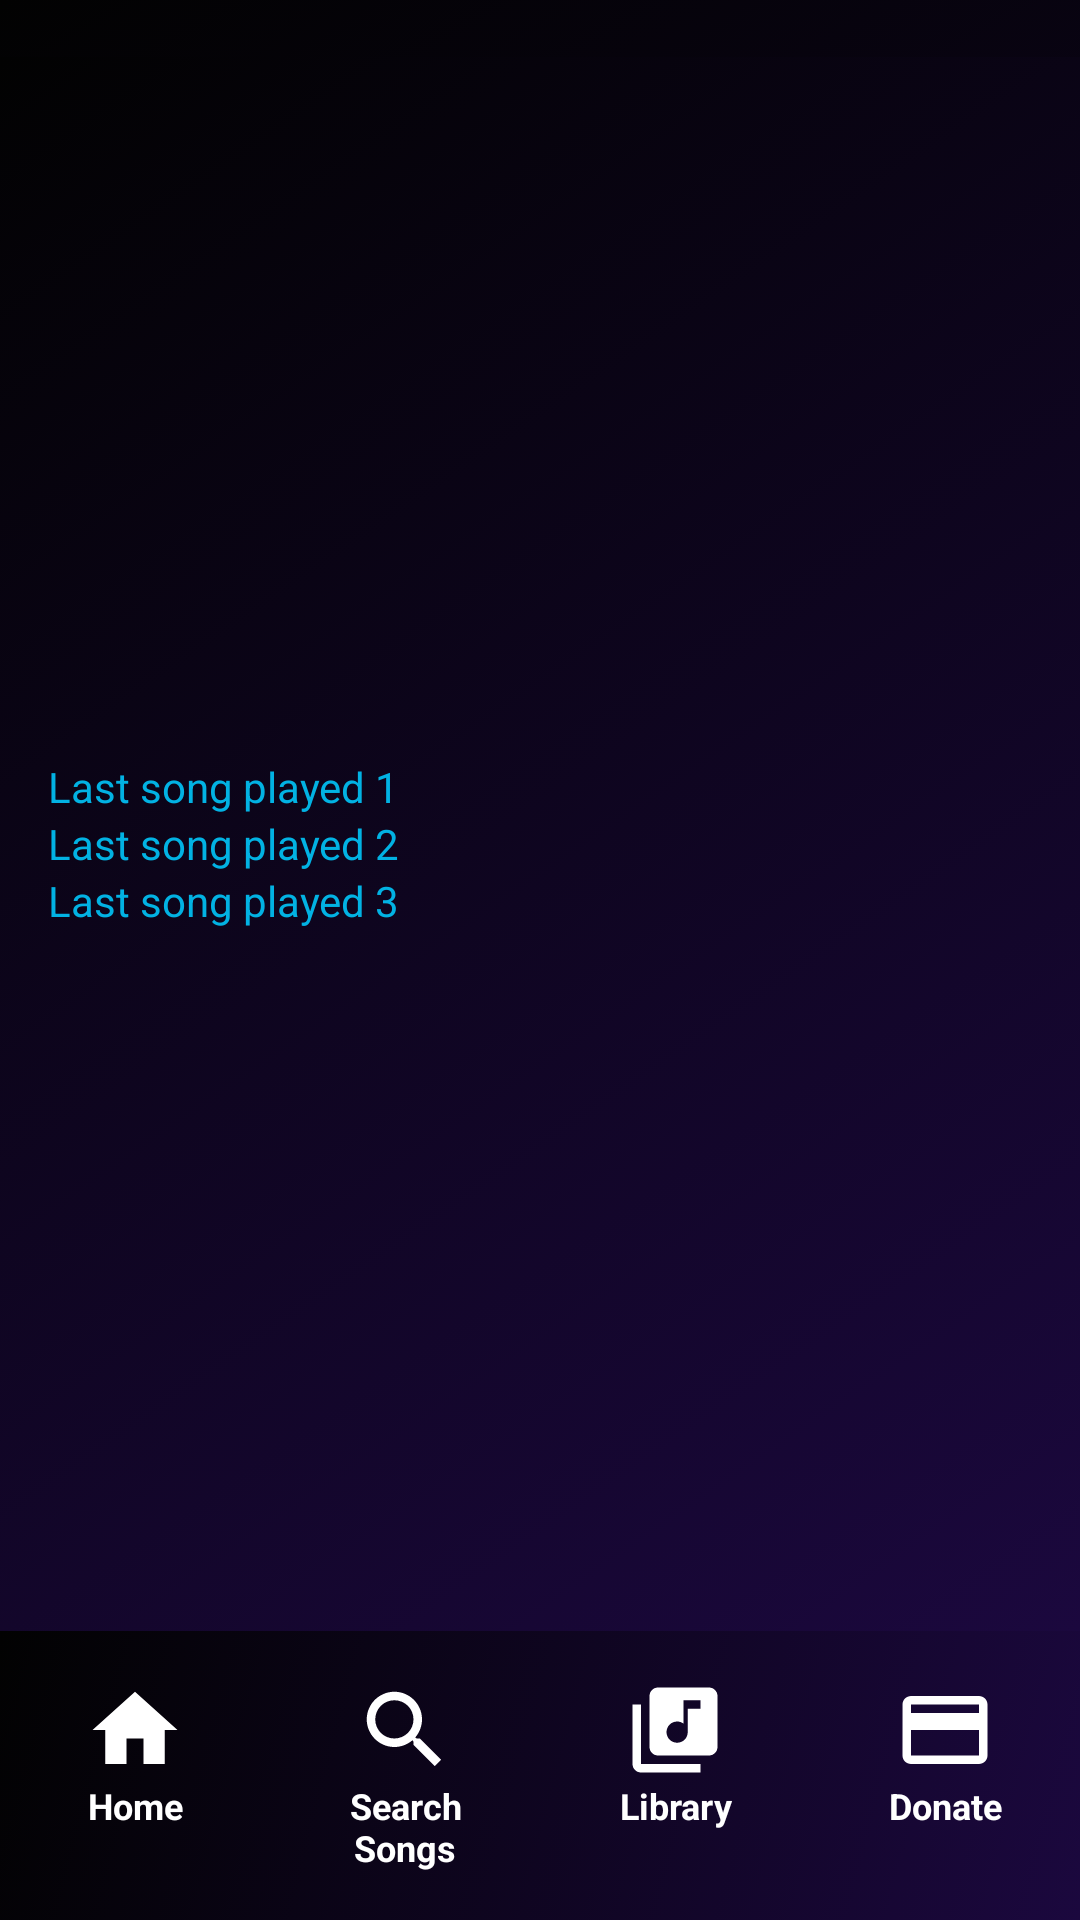

Here is an Android app screen rendered from its layout file. Give the layout XML and the strings, colors and styles it references.
<!-- AndroidManifest.xml: application theme AppTheme -->
<!-- res/layout/activity_home.xml -->
<LinearLayout xmlns:android="http://schemas.android.com/apk/res/android"
    xmlns:tools="http://schemas.android.com/tools"
    android:layout_width="match_parent"
    android:layout_height="match_parent"
    android:background="@drawable/gradient"
    android:orientation="vertical"
    tools:context="com.udacity.music.HomeActivity">

    <TextView
        android:id="@+id/headerHome"
        android:layout_width="match_parent"
        android:layout_height="wrap_content"
        android:layout_gravity="top"
        android:textColor="@color/colorUdacityLogo" />

    <LinearLayout
        android:id="@+id/navigationBar1"
        style="@style/NavigationStyle"
        android:layout_width="match_parent"
        android:layout_height="wrap_content"
        android:background="@drawable/gradient"
        android:orientation="vertical">

        <TextView
            android:id="@+id/lastSong1"
            android:layout_width="match_parent"
            android:layout_height="wrap_content"
            android:text="@string/last_songs1"
            android:textColor="@color/colorUdacityLogo" />

        <TextView
            android:id="@+id/lastSong2"
            android:layout_width="match_parent"
            android:layout_height="wrap_content"
            android:text="@string/last_songs2"
            android:textColor="@color/colorUdacityLogo" />

        <TextView
            android:id="@+id/lastSong3"
            android:layout_width="match_parent"
            android:layout_height="wrap_content"
            android:text="@string/last_songs3"
            android:textColor="@color/colorUdacityLogo" />

    </LinearLayout>

    <LinearLayout
        android:id="@+id/navigationBarlibrary"
        android:layout_width="match_parent"
        android:layout_height="wrap_content"
        android:background="@drawable/gradient"
        android:orientation="horizontal">

        <TextView
            android:id="@+id/homeXmlFromHome"
            style="@style/NavigationStyle"
            android:drawableTop="@drawable/ic_home_black_24dp"
            android:text="@string/screen_home" />

        <TextView
            android:id="@+id/searchXmlFromHome"
            style="@style/NavigationStyle"
            android:drawableTop="@drawable/ic_search_black_24dp"
            android:text="@string/screen_search" />

        <TextView
            android:id="@+id/libraryXmlFromHome"
            style="@style/NavigationStyle"
            android:drawableTop="@drawable/ic_library_music_black_24dp"
            android:text="@string/screen_library" />

        <TextView
            android:id="@+id/paymentXmlFromHome"
            style="@style/NavigationStyle"
            android:drawableTop="@drawable/ic_credit_card_black_24dp"
            android:text="@string/donations_library" />

    </LinearLayout>

</LinearLayout>
<!-- resources referenced by this layout -->
<resources>
  <color name="colorUdacityLogo">#02b2e3</color>
  <!-- drawable gradient (drawable) -->
  <?xml version="1.0" encoding="utf-8"?>
  <selector xmlns:android="http://schemas.android.com/apk/res/android">
  
      <item>
          <shape xmlns:android="http://schemas.android.com/apk/res/android" android:shape="rectangle">
              <gradient android:angle="315" android:endColor="#1b083e" android:startColor="#020202" android:type="linear" />
          </shape>
      </item>
  
  </selector>
  <!-- drawable ic_credit_card_black_24dp (drawable) -->
  <vector xmlns:android="http://schemas.android.com/apk/res/android"
          android:width="34dp"
          android:height="34dp"
          android:viewportWidth="24.0"
          android:viewportHeight="24.0">
      <path
          android:fillColor="#FFF"
          android:pathData="M20,4L4,4c-1.11,0 -1.99,0.89 -1.99,2L2,18c0,1.11 0.89,2 2,2h16c1.11,0 2,-0.89 2,-2L22,6c0,-1.11 -0.89,-2 -2,-2zM20,18L4,18v-6h16v6zM20,8L4,8L4,6h16v2z"/>
  </vector>
  <!-- drawable ic_home_black_24dp (drawable) -->
  <vector xmlns:android="http://schemas.android.com/apk/res/android"
      android:width="34dp"
      android:height="34dp"
      android:viewportHeight="24.0"
      android:viewportWidth="24.0">
      <path
          android:fillColor="#ffffff"
          android:pathData="M10,20v-6h4v6h5v-8h3L12,3 2,12h3v8z" />
  </vector>
  <!-- drawable ic_library_music_black_24dp (drawable) -->
  <vector xmlns:android="http://schemas.android.com/apk/res/android"
      android:width="34dp"
      android:height="34dp"
      android:viewportWidth="24.0"
      android:viewportHeight="24.0">
      <path
          android:fillColor="#ffffff"
          android:pathData="M20,2L8,2c-1.1,0 -2,0.9 -2,2v12c0,1.1 0.9,2 2,2h12c1.1,0 2,-0.9 2,-2L22,4c0,-1.1 -0.9,-2 -2,-2zM18,7h-3v5.5c0,1.38 -1.12,2.5 -2.5,2.5S10,13.88 10,12.5s1.12,-2.5 2.5,-2.5c0.57,0 1.08,0.19 1.5,0.51L14,5h4v2zM4,6L2,6v14c0,1.1 0.9,2 2,2h14v-2L4,20L4,6z" />
  </vector>
  <!-- drawable ic_search_black_24dp (drawable) -->
  <vector xmlns:android="http://schemas.android.com/apk/res/android"
      android:width="34dp"
      android:height="34dp"
      android:viewportHeight="24.0"
      android:viewportWidth="24.0">
      <path
          android:fillColor="#ffffff"
          android:pathData="M15.5,14h-0.79l-0.28,-0.27C15.41,12.59 16,11.11 16,9.5 16,5.91 13.09,3 9.5,3S3,5.91 3,9.5 5.91,16 9.5,16c1.61,0 3.09,-0.59 4.23,-1.57l0.27,0.28v0.79l5,4.99L20.49,19l-4.99,-5zM9.5,14C7.01,14 5,11.99 5,9.5S7.01,5 9.5,5 14,7.01 14,9.5 11.99,14 9.5,14z" />
  </vector>
  <string name="donations_library">Donate</string>
  <string name="last_songs1">Last song played 1</string>
  <string name="last_songs2">Last song played 2</string>
  <string name="last_songs3">Last song played 3</string>
  <string name="screen_home" translatable="false">Home</string>
  <string name="screen_library">Library</string>
  <string name="screen_search">Search Songs</string>
  <style name="NavigationStyle">
          <item name="android:padding">16dp</item>
          <item name="android:textColor">@android:color/white</item>
          <item name="android:textStyle">bold</item>
          <item name="android:textSize">12sp</item>
          <item name="android:gravity">center</item>
          <item name="android:layout_width">0dp</item>
          <item name="android:layout_height">wrap_content</item>
          <item name="android:layout_weight">1</item>
          <item name="android:textAppearance">?android:textAppearanceMedium</item>
      </style>
  <style name="AppTheme" parent="Theme.AppCompat.Light.DarkActionBar">
          
          <item name="colorPrimary">@color/colorPrimary</item>
          <item name="colorPrimaryDark">@color/colorPrimaryDark</item>
          <item name="colorAccent">@color/colorAccent</item>
      </style>
  <color name="colorPrimary">#3F51B5</color>
  <color name="colorPrimaryDark">#303F9F</color>
  <color name="colorAccent">#FF4081</color>
</resources>
